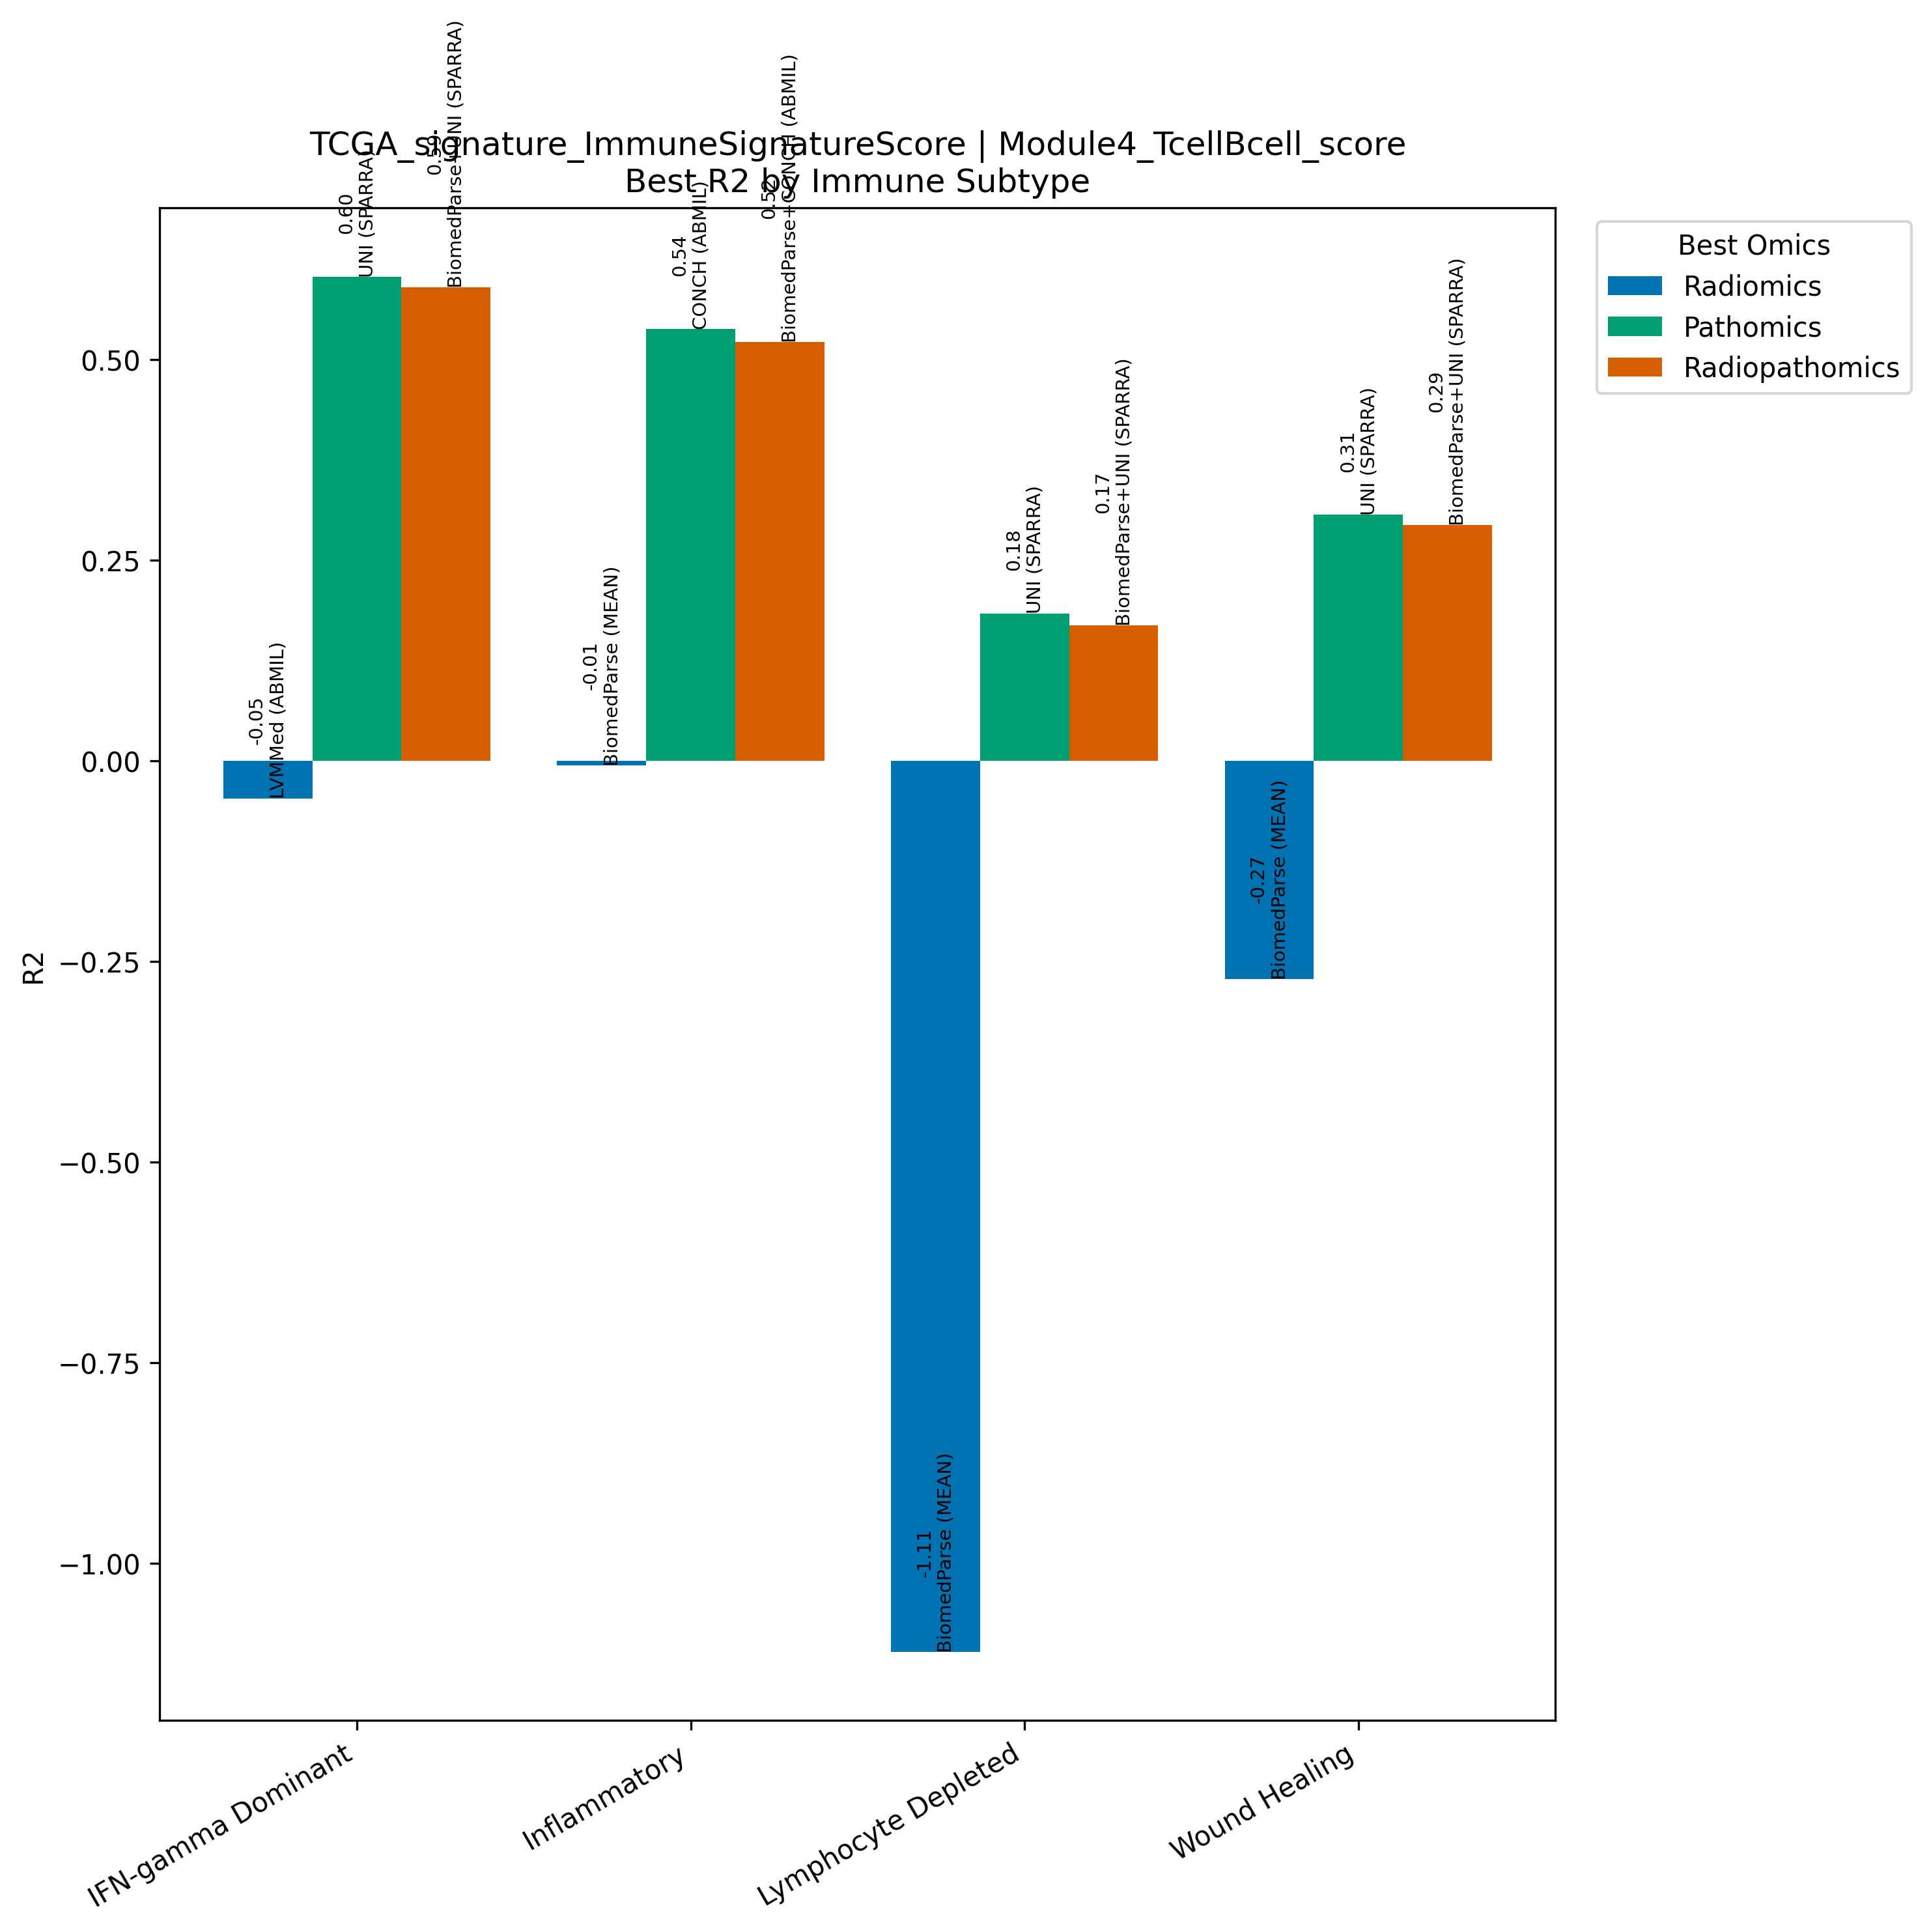

Source data for this figure (header and first rows):
Model, Omics, Subtype, R2, N
LVMMed (ABMIL), Radiomics, IFN-gamma Dominant, -0.04681, 267
UNI (SPARRA), Pathomics, IFN-gamma Dominant, 0.6029, 267
BiomedParse+UNI (SPARRA), Radiopathomics, IFN-gamma Dominant, 0.5899, 267
BiomedParse (MEAN), Radiomics, Inflammatory, -0.005479, 311
CONCH (ABMIL), Pathomics, Inflammatory, 0.5378, 311
BiomedParse+CONCH (ABMIL), Radiopathomics, Inflammatory, 0.5217, 311
BiomedParse (MEAN), Radiomics, Lymphocyte Depleted, -1.11, 94
UNI (SPARRA), Pathomics, Lymphocyte Depleted, 0.1836, 94
BiomedParse+UNI (SPARRA), Radiopathomics, Lymphocyte Depleted, 0.1685, 94
BiomedParse (MEAN), Radiomics, Wound Healing, -0.2717, 214
UNI (SPARRA), Pathomics, Wound Healing, 0.3066, 214
BiomedParse+UNI (SPARRA), Radiopathomics, Wound Healing, 0.2938, 214
